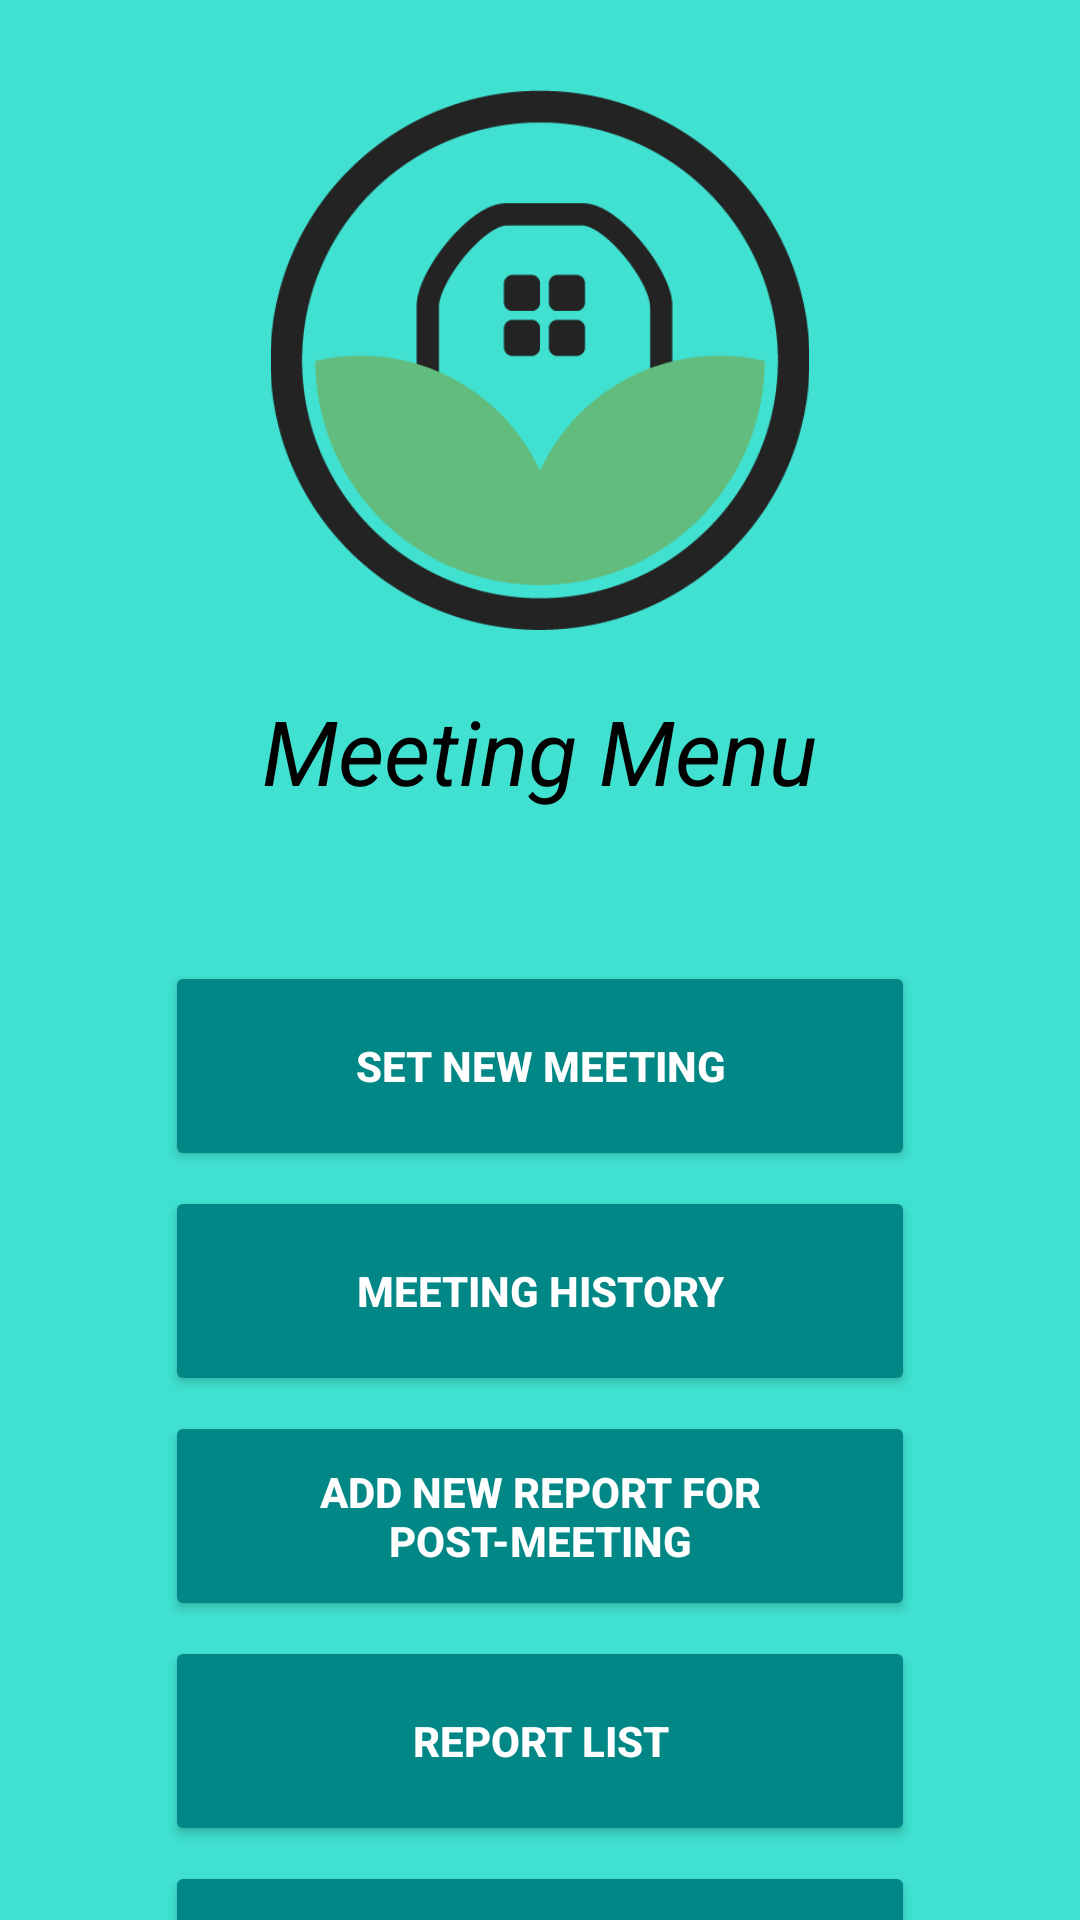

Write the Android layout XML for this screen, with the resource values it uses.
<!-- AndroidManifest.xml: application theme Theme.ADASE -->
<!-- res/layout/activity_menu_meeting.xml -->
<?xml version="1.0" encoding="utf-8"?>
<LinearLayout xmlns:android="http://schemas.android.com/apk/res/android"
    xmlns:app="http://schemas.android.com/apk/res-auto"
    xmlns:tools="http://schemas.android.com/tools"
    android:layout_width="match_parent"
    android:layout_height="match_parent"
    android:orientation="vertical"
    android:background="@color/mainColor"
    tools:context=".MenuMeeting">

    <ImageView
        android:id="@+id/imageView"
        android:layout_width="match_parent"
        android:layout_height="180dp"
        app:srcCompat="@drawable/logo"
        android:layout_marginTop="30dp"/>

    <TextView
        android:layout_width="wrap_content"
        android:layout_height="wrap_content"
        android:text="Meeting Menu"
        android:layout_gravity="center"
        android:layout_marginTop="20dp"
        android:textAlignment="center"
        android:textColor="@color/black"
        android:textStyle="italic"
        android:textSize="30dp"/>

    <Button
        android:id="@+id/btNewMeeting"
        android:layout_width="250dp"
        android:layout_height="70dp"
        android:layout_gravity="center"
        android:layout_marginTop="50dp"
        android:backgroundTint="#FF018786"
        android:text="Set New Meeting"
        android:textColor="@color/white"
        android:textStyle="bold" />

    <Button
        android:id="@+id/btMeetingHistory"
        android:layout_width="250dp"
        android:layout_height="70dp"
        android:layout_gravity="center"
        android:layout_marginTop="5dp"
        android:backgroundTint="#FF018786"
        android:text="Meeting History"
        android:textColor="@color/white"
        android:textStyle="bold" />

    <Button
        android:id="@+id/btNewReport"
        android:layout_width="250dp"
        android:layout_height="70dp"
        android:layout_gravity="center"
        android:layout_marginTop="5dp"
        android:backgroundTint="#FF018786"
        android:text="Add New Report for Post-Meeting"
        android:textColor="@color/white"
        android:textStyle="bold" />

    <Button
        android:id="@+id/btReportList"
        android:layout_width="250dp"
        android:layout_height="70dp"
        android:layout_gravity="center"
        android:layout_marginTop="5dp"
        android:backgroundTint="#FF018786"
        android:text="Report list"
        android:textColor="@color/white"
        android:textStyle="bold" />

        <Button
            android:id="@+id/btMainMenu"
            android:layout_width="250dp"
            android:layout_height="70dp"
            android:layout_gravity="center"
            android:layout_marginTop="5dp"
            android:backgroundTint="#FF018786"
            android:text="Main Menu"
            android:textColor="@color/white"
            android:textStyle="bold" />

    
    
    
    
    
    
    
    
    
    

</LinearLayout>
<!-- resources referenced by this layout -->
<resources>
  <color name="black">#FF000000</color>
  <color name="mainColor">#40E1D1</color>
  <color name="white">#FFFFFFFF</color>
  <!-- drawable logo: png bitmap (drawable, 16960 bytes) -->
  <style name="Theme.ADASE" parent="Theme.MaterialComponents.DayNight.NoActionBar">
          
          <item name="colorPrimary">@color/black</item>
          <item name="colorPrimaryVariant">@color/black</item>
          <item name="colorOnPrimary">@color/white</item>
          
          <item name="colorSecondary">@color/white</item>
          <item name="colorSecondaryVariant">@color/white</item>
          <item name="colorOnSecondary">@color/black</item>
          
          <item name="android:statusBarColor" tools:targetApi="l">?attr/colorPrimaryVariant</item>
          
      </style>
</resources>
